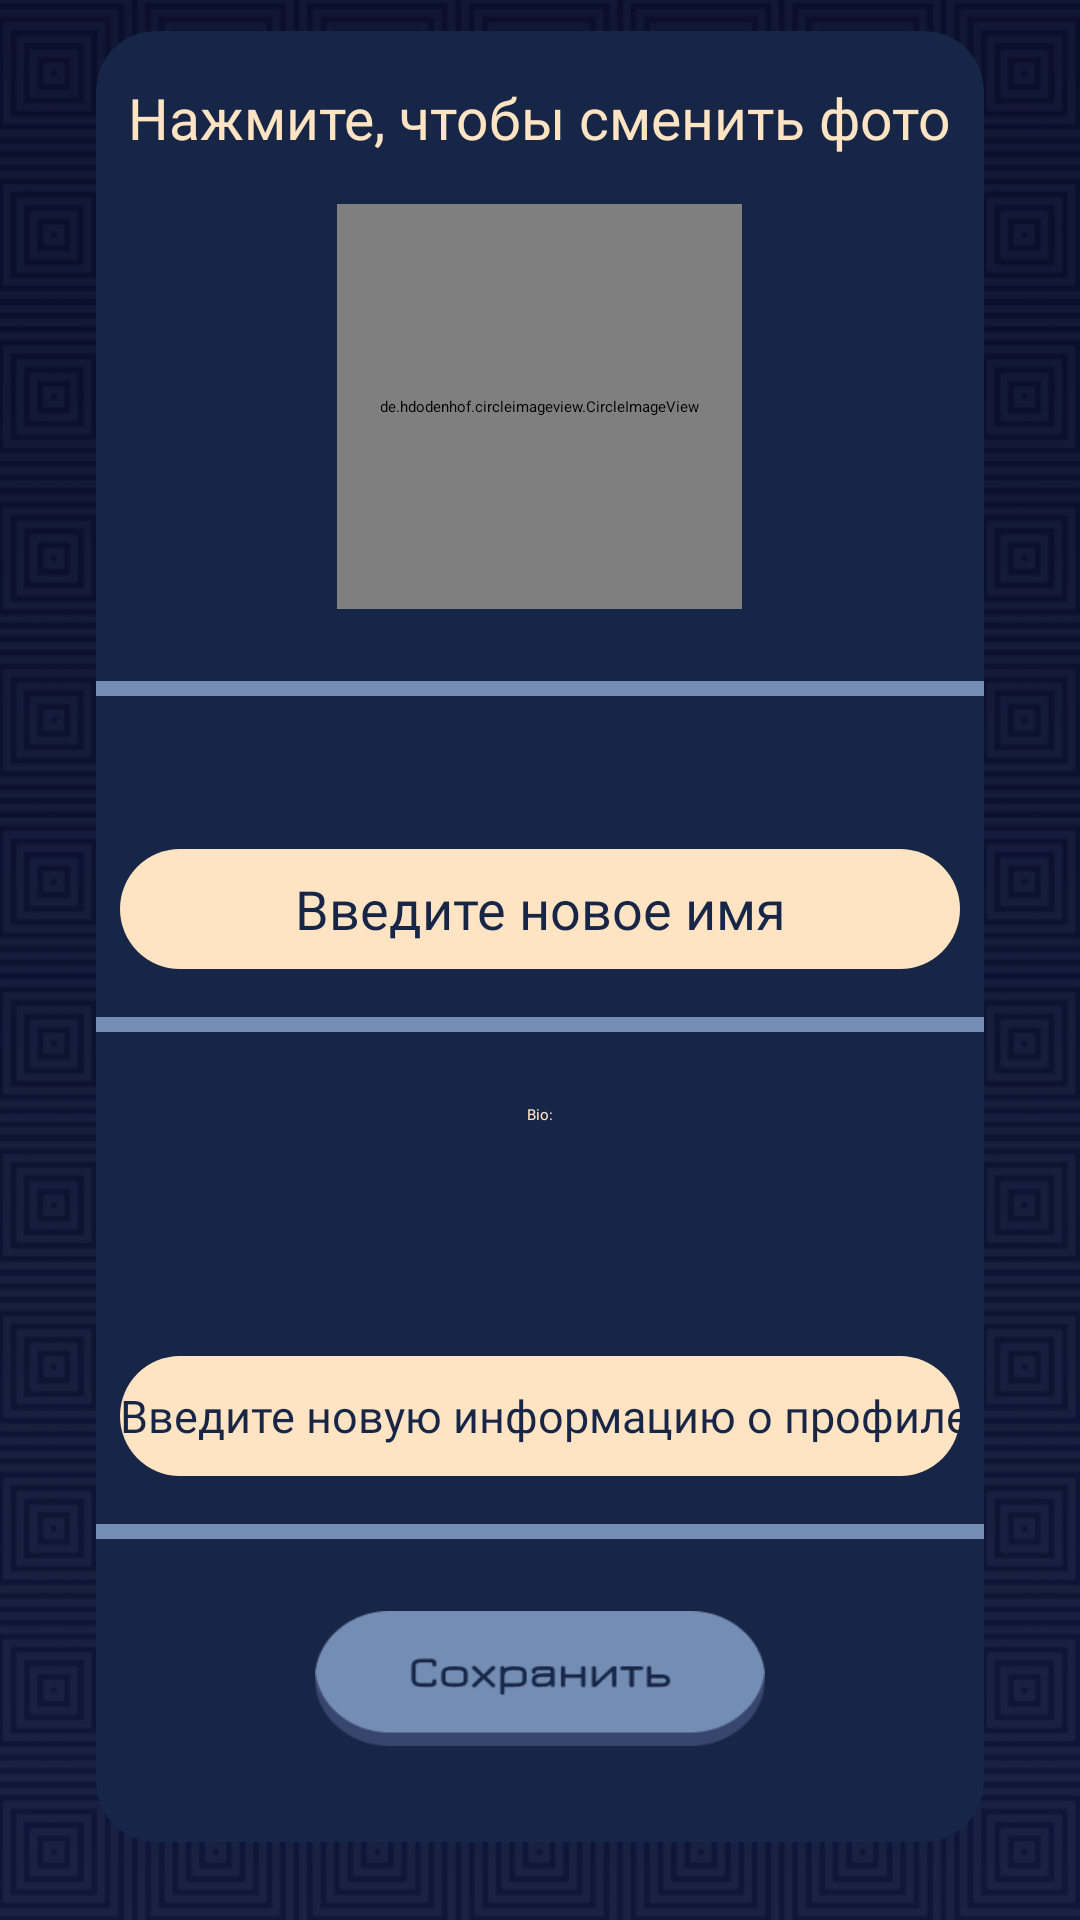

Write the Android layout XML for this screen, with the resource values it uses.
<!-- AndroidManifest.xml: application theme Theme.RPS -->
<!-- res/layout/activity_profile.xml -->
<?xml version="1.0" encoding="utf-8"?>
<androidx.constraintlayout.widget.ConstraintLayout xmlns:android="http://schemas.android.com/apk/res/android"
    xmlns:app="http://schemas.android.com/apk/res-auto"
    xmlns:tools="http://schemas.android.com/tools"
    android:layout_width="match_parent"
    android:layout_height="match_parent"
    android:background="@drawable/backgrnd2"
    android:scaleType="centerInside"
    tools:context=".profile">

    <androidx.cardview.widget.CardView
        android:layout_width="match_parent"
        android:layout_height="wrap_content"
        android:layout_marginStart="32dp"
        android:layout_marginTop="16dp"
        android:layout_marginEnd="32dp"
        android:layout_marginBottom="32dp"
        app:cardBackgroundColor="@color/dialogColor"
        app:cardCornerRadius="20dp"
        app:layout_constraintBottom_toBottomOf="parent"
        app:layout_constraintEnd_toEndOf="parent"
        app:layout_constraintStart_toStartOf="parent"
        app:layout_constraintTop_toTopOf="parent">

        <LinearLayout
            android:layout_width="match_parent"
            android:layout_height="match_parent"
            android:orientation="vertical">

            <TextView
                android:id="@+id/textView3"
                android:layout_width="wrap_content"
                android:layout_height="wrap_content"
                android:layout_gravity="center"
                android:layout_marginLeft="8dp"
                android:layout_marginTop="16dp"
                android:layout_marginRight="8dp"
                android:fontFamily="@font/jura_regular"
                android:foregroundGravity="center"
                android:gravity="center"
                android:text="Нажмите, чтобы сменить фото"
                android:textColor="@color/biege"
                android:textSize="19sp" />

            <de.hdodenhof.circleimageview.CircleImageView
                android:id="@+id/profileImagePV"
                android:layout_width="135dp"
                android:layout_height="135dp"
                android:layout_gravity="center"
                android:layout_marginVertical="16dp"
                tools:src="@tools:sample/avatars" />

            <View
                android:id="@+id/view10"
                android:layout_width="match_parent"
                android:layout_height="5dp"
                android:layout_marginVertical="8dp"
                android:background="@color/skyblue" />

            <TextView
                android:id="@+id/nameTV"
                android:layout_width="wrap_content"
                android:layout_height="wrap_content"
                android:layout_gravity="center"
                android:layout_marginHorizontal="8dp"
                android:layout_marginTop="8dp"
                android:fontFamily="@font/jura_regular"
                android:foregroundGravity="center"
                android:gravity="center"
                android:textAppearance="@style/jura_biege_text_style"
                android:textColor="@color/biege"
                android:textSize="20sp" />

            <EditText
                android:id="@+id/changeNameET"
                android:layout_width="match_parent"
                android:layout_height="40dp"
                android:layout_marginHorizontal="8dp"
                android:layout_marginVertical="8dp"
                android:layout_marginTop="16dp"
                android:background="@drawable/alt_et_shape"
                android:ems="10"
                android:fontFamily="@font/jura_regular"
                android:gravity="center"
                android:hint="Введите новое имя"
                android:inputType="textPersonName"
                android:maxLength="10"
                android:singleLine="true"
                android:textColor="@color/dialogColor"
                android:textColorHint="@color/dialogColor"
                android:textSize="18sp" />

            <View
                android:id="@+id/view11"
                android:layout_width="match_parent"
                android:layout_height="5dp"
                android:layout_marginVertical="8dp"
                android:background="@color/skyblue" />

            <ScrollView
                android:id="@+id/scrollView2"
                android:layout_width="match_parent"
                android:layout_height="60dp"
                android:layout_marginHorizontal="8dp"
                android:layout_marginVertical="16dp">

                <LinearLayout
                    android:layout_width="match_parent"
                    android:layout_height="wrap_content"
                    android:orientation="vertical">

                    <TextView
                        android:id="@+id/aboutMeTV"
                        android:layout_width="match_parent"
                        android:layout_height="wrap_content"
                        android:fontFamily="@font/jura_regular"
                        android:gravity="center"
                        android:text="Bio:"
                        android:textColor="@color/biege" />
                </LinearLayout>
            </ScrollView>

            <EditText
                android:id="@+id/bioET"
                android:layout_width="match_parent"
                android:layout_height="40dp"
                android:layout_marginHorizontal="8dp"
                android:layout_marginVertical="8dp"
                android:background="@drawable/alt_et_shape"
                android:ems="10"
                android:fontFamily="@font/jura_regular"
                android:gravity="center"
                android:hint="Введите новую информацию о профиле"
                android:inputType="textPersonName"
                android:maxLength="713"
                android:singleLine="true"
                android:textAppearance="@style/jura_biege_text_style"
                android:textColor="@color/dialogColor"
                android:textColorHint="@color/dialogColor"
                android:textSize="15sp" />

            <View
                android:id="@+id/view12"
                android:layout_width="match_parent"
                android:layout_height="5dp"
                android:layout_marginVertical="8dp"
                android:background="@color/skyblue" />

            <ImageButton
                android:id="@+id/saveButton"
                android:layout_width="150dp"
                android:layout_height="45dp"
                android:layout_gravity="center"
                android:layout_marginTop="16dp"
                android:layout_marginBottom="32dp"
                android:background="@drawable/save_button"
                android:scaleType="centerCrop" />

        </LinearLayout>
    </androidx.cardview.widget.CardView>

</androidx.constraintlayout.widget.ConstraintLayout>
<!-- resources referenced by this layout -->
<resources>
  <color name="biege">#FFE4C4</color>
  <color name="dialogColor">#172647</color>
  <color name="skyblue">#748db5</color>
  <!-- drawable alt_et_shape (drawable) -->
  <?xml version="1.0" encoding="utf-8"?>
  <shape xmlns:android="http://schemas.android.com/apk/res/android">
      <gradient android:startColor="@color/biege" android:endColor="@color/biege"/>
      <corners android:radius="20dp"></corners>
  </shape>
  <!-- drawable backgrnd2: png bitmap (drawable, 772074 bytes) -->
  <!-- drawable save_button: png bitmap (drawable, 3384 bytes) -->
  <style name="jura_biege_text_style" parent="@android:style/TextAppearance">
          <item name="fontFamily">@font/jura_font</item> 
          <item name="android:textColor">#8B8378</item> 
      </style>
  <style name="Theme.RPS" parent="Theme.MaterialComponents.DayNight.DarkActionBar">
          
          <item name="colorPrimary">@color/dialogColor</item>
          <item name="colorPrimaryVariant">@color/dialogColor</item>
          <item name="colorOnPrimary">@color/dialogColor</item>
          
          <item name="colorSecondary">@color/dialogColor</item>
          <item name="colorSecondaryVariant">@color/dialogColor</item>
          <item name="colorOnSecondary">@color/dialogColor</item>
          
          <item name="android:statusBarColor">@color/dialogColor</item>
          
      </style>
</resources>
